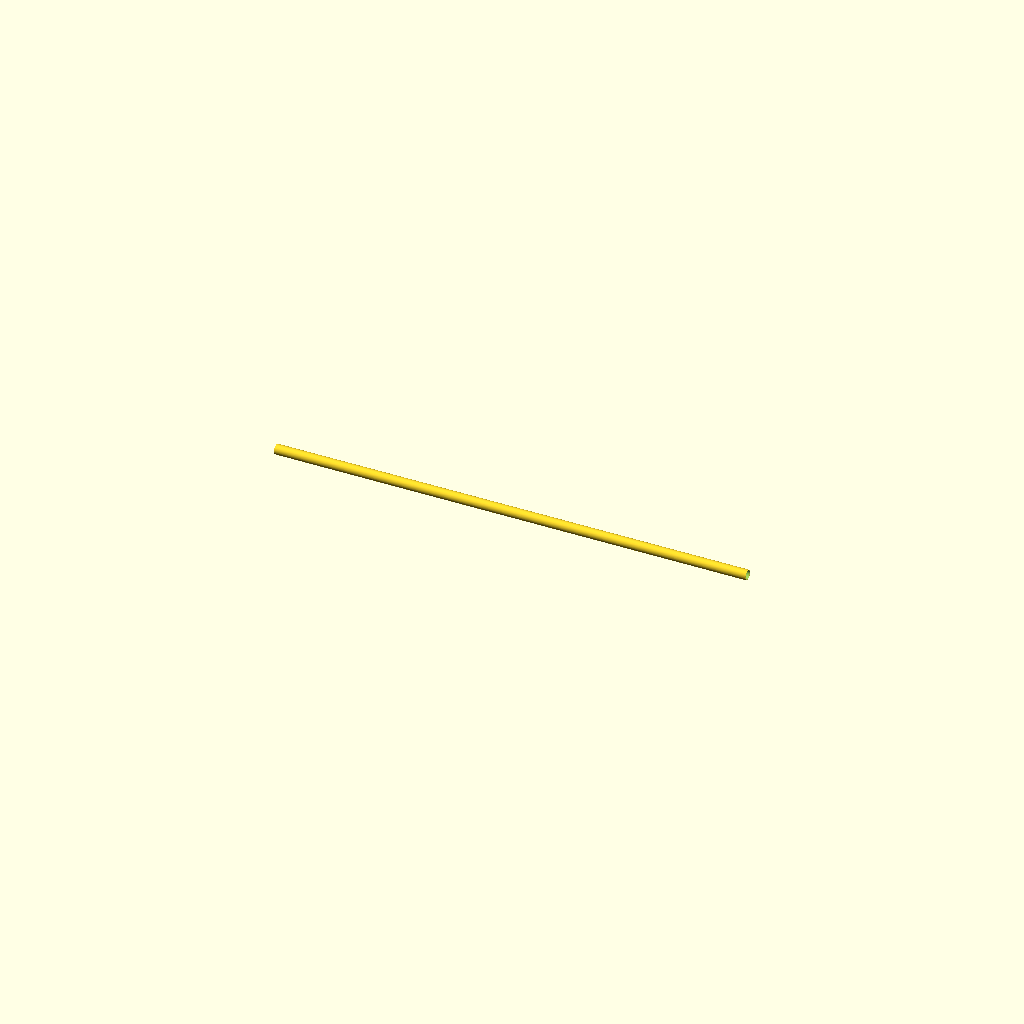
Cell 1 — every parameter at its default value.
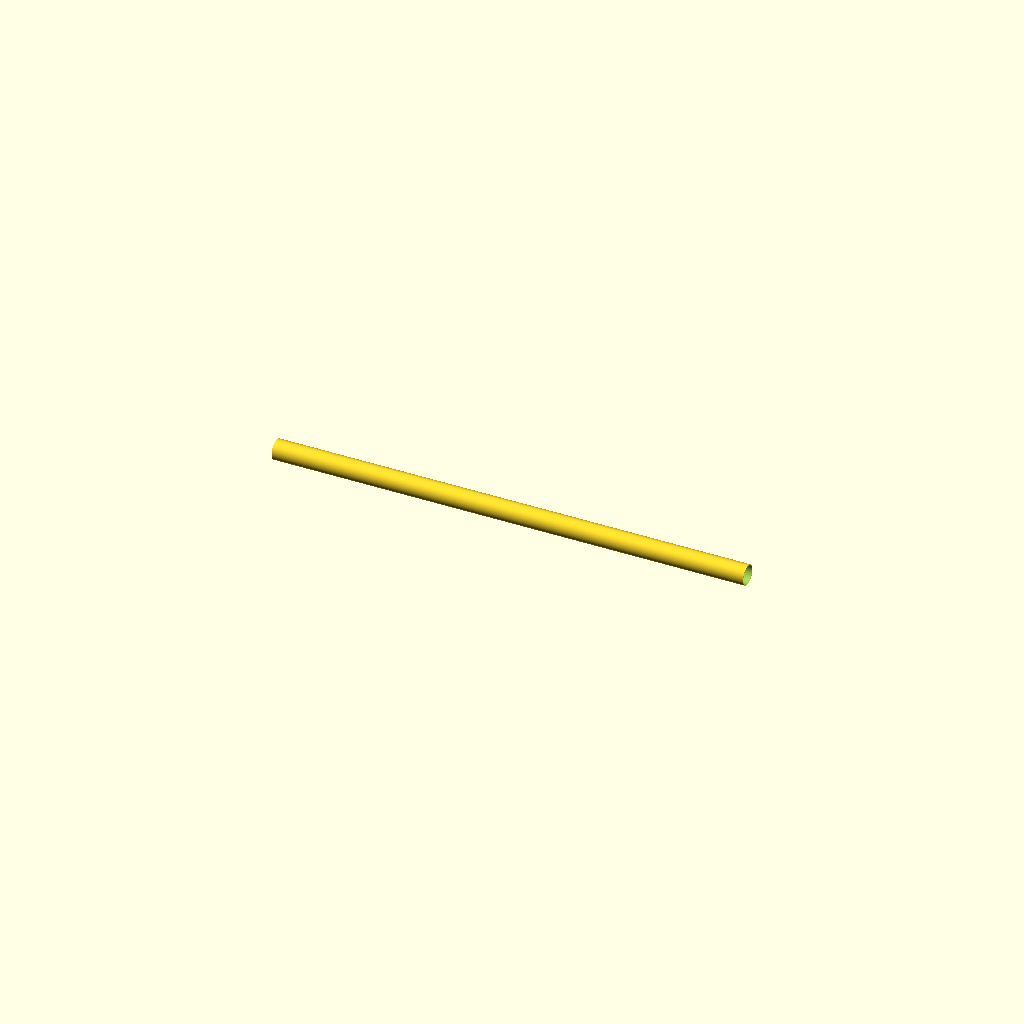
Cell 2: od = 64 (everything else at default).
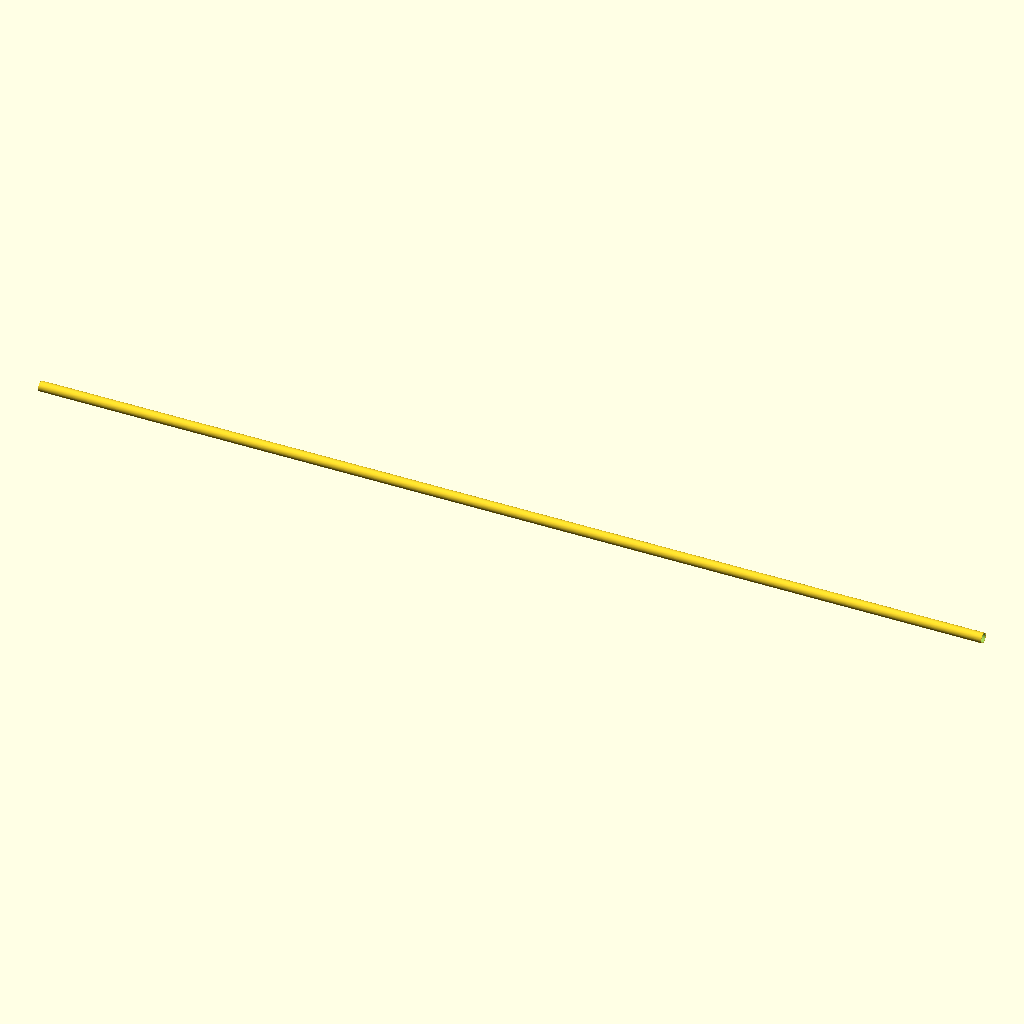
Cell 3: len = 3000 (everything else at default).
One fixed orthographic camera (rotation 55°, 0°, 25°; colour scheme Cornfield) for every cell.
The OpenSCAD source (additional_study/matched_effort/results/direct_vlm/scad/ht_pipe__HT_32_pipe_1500.scad):
$fn = 128;

// HT 32 pipe (approx.): OD 32 mm, wall 1.8 mm, length 1500 mm
od = 32;
wall = 1.8;
id = od - 2*wall;
len = 1500;

module ht_pipe(od, id, len) {
    eps = 0.2; // small overlap to ensure clean boolean

    // Orient the pipe along X so front/back/left/right orthographic views show the 1500 mm length clearly
    rotate([0, 90, 0])
        difference() {
            cylinder(h=len, d=od, center=true);
            cylinder(h=len + 2*eps, d=id, center=true);
        }
}

ht_pipe(od, id, len);
Customizer parameters (derived from the source; name, type, default, range or options):
od: number, default 32
wall: number, default 1.8
len: number, default 1500
